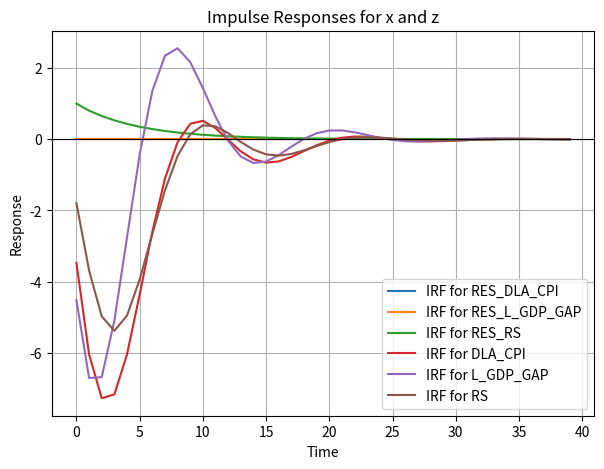

Recreate this plot in Python.

import sympy
import numpy as np
import matplotlib.pyplot as plt

def compute_ABCD():
    """
    1) L_GDP_GAP
    - b1 * L_GDP_GAP(-1)
    + (b1 - 1) * L_GDP_GAP(+1)
    - RES_L_GDP_GAP
    + b4*(RS(+1) - aux_DLA_CPI_lead1(+1)) = 0

    2) DLA_CPI
    - a1 * DLA_CPI(-1)
    + (a1 - 1) * DLA_CPI(+1)
    - a2*L_GDP_GAP
    - RES_DLA_CPI = 0

    3) -RES_RS + RS - g1*RS(-1) + (g1 - 1)*(DLA_CPI(+1)+ g3*L_GDP_GAP + g2*aux_DLA_CPI_lead2(+1))=0

    4) RES_L_GDP_GAP - rho_L_GDP_GAP*RES_L_GDP_GAP(-1) - SHK_L_GDP_GAP=0

    5) RES_DLA_CPI - rho_DLA_CPI*RES_DLA_CPI(-1) - SHK_DLA_CPI=0

    6) RES_RS - rho_rs*RES_RS(-1) - SHK_RS - rho_rs2*aux_RES_RS_lag1(-1)=0

    7) -DLA_CPI(+1) + aux_DLA_CPI_lead1=0

    8) -aux_DLA_CPI_lead1(+1) + aux_DLA_CPI_lead2=0

    9) -RES_RS(-1) + aux_RES_RS_lag1=0

    State vector order (y_t indices):
    0: RES_DLA_CPI
    1: RES_L_GDP_GAP
    2: RES_RS
    3: aux_RES_RS_lag1
    4: DLA_CPI
    5: L_GDP_GAP
    6: RS
    7: aux_DLA_CPI_lead1
    8: aux_DLA_CPI_lead2

    We assume the shocks are:
    e_0 = SHK_L_GDP_GAP
    e_1 = SHK_DLA_CPI
    e_2 = SHK_RS

    Returns
    -------
    A, B, C : 9x9 ndarrays
    D       : 9x3 ndarray
        So that the system in linear form is:
        0 = A * y_{t+1} + B * y_t + C * y_{t-1} + D * e_t
    """
    # Define the parameters
    b1 = 0.7   
    b4 = 0.7         
    a1 = 0.5         
    a2 = 0.1         
    g1 = 0.7         
    g2 = 0.3         
    g3 = 0.25        
    rho_L_GDP_GAP  =0.75
    rho_DLA_CPI   =0.75
    rho_rs      =0.8
    rho_rs2      =0.01

    # Dimensions
    n_eq = 9
    n_shock = 3
    # Initialize A, B, C, D as zeros
    A = np.zeros((n_eq, n_eq))
    B = np.zeros((n_eq, n_eq))
    C = np.zeros((n_eq, n_eq))
    D = np.zeros((n_eq, n_shock))

    # For convenience, define an index mapping:
    # 0: RES_DLA_CPI
    # 1: RES_L_GDP_GAP
    # 2: RES_RS
    # 3: aux_RES_RS_lag1
    # 4: DLA_CPI
    # 5: L_GDP_GAP
    # 6: RS
    # 7: aux_DLA_CPI_lead1
    # 8: aux_DLA_CPI_lead2

    # Shocks:
    # shock0 -> SHK_L_GDP_GAP
    # shock1 -> SHK_DLA_CPI
    # shock2 -> SHK_RS

    # =======================
    # Equation 1 (row 0):
    #  L_GDP_GAP
    #  - b1 * L_GDP_GAP(-1)
    #  + (b1 - 1)* L_GDP_GAP(+1)
    #  - RES_L_GDP_GAP
    #  + b4*(RS(+1) - aux_DLA_CPI_lead1(+1)) = 0
    # => A-coeff (y_{t+1}):
    A[0, 5] = (b1 - 1)       # L_GDP_GAP(+1) : index 5
    A[0, 6] = b4             # RS(+1): index 6
    A[0, 7] = -b4            # aux_DLA_CPI_lead1(+1): index 7
    # => B-coeff (y_t):
    B[0, 5] =  1.0           # L_GDP_GAP
    B[0, 1] = -1.0           # -RES_L_GDP_GAP: index 1
    # => C-coeff (y_{t-1}):
    C[0, 5] = -b1
    # => D-coeff (shock): none => 0

    # =======================
    # Equation 2 (row 1):
    #  DLA_CPI
    #  - a1 * DLA_CPI(-1)
    #  + (a1 - 1)* DLA_CPI(+1)
    #  - a2 * L_GDP_GAP
    #  - RES_DLA_CPI = 0
    # => A:
    A[1, 4] = (a1 - 1)
    # => B:
    B[1, 4] = 1.0      # DLA_CPI
    B[1, 5] = -a2      # -a2 * L_GDP_GAP
    B[1, 0] = -1.0     # -RES_DLA_CPI
    # => C:
    C[1, 4] = -a1
    # => D: none

    # =======================
    # Equation 3 (row 2):
    # -RES_RS + RS - RS(-1)*g1
    #   + (g1 - 1)*( DLA_CPI(+1) + g3*L_GDP_GAP + g2*aux_DLA_CPI_lead2(+1)) = 0
    #
    # => A:
    # (g1 -1)*DLA_CPI(+1) => A[2,4] += (g1-1)
    # (g1 -1)*aux_DLA_CPI_lead2(+1)*g2 => A[2,8] += (g1-1)*g2
    A[2, 4] = (g1 - 1)
    A[2, 8] = (g1 - 1)*g2
    # => B:
    # -RES_RS => B[2,2] = -1
    # +RS => B[2,6] = +1
    # + (g1 -1)*g3 * L_GDP_GAP => B[2,5] += (g1 -1)*g3
    B[2, 2] = -1.0
    B[2, 6] =  1.0
    B[2, 5] += (g1 -1)*g3
    # => C:
    # - g1 * RS(-1) => C[2,6] = -g1
    C[2, 6] = -g1
    # => D: none

    # =======================
    # Equation 4 (row 3):
    # RES_L_GDP_GAP - rho_L_GDP_GAP*RES_L_GDP_GAP(-1) - SHK_L_GDP_GAP=0
    # => B:
    B[3,1] = 1.0
    # => C:
    C[3,1] = -rho_L_GDP_GAP
    # => D:
    #  - SHK_L_GDP_GAP => means + (-1)*shock0
    D[3,0] = -1.0

    # =======================
    # Equation 5 (row 4):
    # RES_DLA_CPI - rho_DLA_CPI*RES_DLA_CPI(-1) - SHK_DLA_CPI=0
    # => B:
    B[4,0] = 1.0
    # => C:
    C[4,0] = -rho_DLA_CPI
    # => D:
    D[4,1] = -1.0    # -SHK_DLA_CPI => shock1

    # =======================
    # Equation 6 (row 5):
    # RES_RS - rho_rs * RES_RS(-1)
    #  - SHK_RS
    #  - rho_rs2 * aux_RES_RS_lag1(-1) = 0
    #
    # => B:
    B[5,2] = 1.0   # RES_RS
    # => C:
    C[5,2] = -rho_rs
    # The term - rho_rs2*aux_RES_RS_lag1(-1):
    #  => y_{t-1}(3), coefficient = -rho_rs2
    C[5,3] = -rho_rs2
    # => D:
    D[5,2] = -1.0   # - SHK_RS => shock2

    # =======================
    # Equation 7 (row 6):
    # -DLA_CPI(+1) + aux_DLA_CPI_lead1 = 0
    # => A:
    A[6,4] = -1.0    # - DLA_CPI(+1)
    # => B:
    B[6,7] =  1.0    # + aux_DLA_CPI_lead1

    # =======================
    # Equation 8 (row 7):
    # -aux_DLA_CPI_lead1(+1) + aux_DLA_CPI_lead2 = 0
    # => A:
    A[7,7] = -1.0
    # => B:
    B[7,8] =  1.0

    # =======================
    # Equation 9 (row 8):
    # -RES_RS(-1) + aux_RES_RS_lag1 = 0
    # => B:
    B[8,3] =  1.0   # + aux_RES_RS_lag1
    # => C:
    C[8,2] = -1.0   # -RES_RS(-1)

    return A, B, C, D

def sda_sf1(A, B, C, tol=1e-12, max_iter=1000):
    """
    A simple Structure-Preserving Doubling Algorithm in "SF1" form to solve
    the quadratic matrix equation:
    0 = A P^2 + B P + C

    for the stable (spectral radius < 1) solution P, assuming B is invertible.

    Parameters
    ----------
    A, B, C : ndarrays (square, same dimension n)
    tol : float, convergence tolerance
    max_iter : int, iteration cap

    Returns
    -------
    P_sol : ndarray or None
        The stable solution if found, else None if breakdown or no convergence.
    """
    n = A.shape[0]
    # Invert B once (assuming it is invertible).
    try:
        B_inv = np.linalg.inv(B)
    except np.linalg.LinAlgError:
        print("Error: B not invertible. SF1 cannot be directly applied.")
        return None

    # Initial values:
    # X0 = -B^-1*C, Y0 = -B^-1*A
    Xk = -B_inv @ C
    Yk = -B_inv @ A
    Ek = Xk.copy()
    Fk = Yk.copy()

    for _iter in range(max_iter):
        # I - YkXk
        I_minus_YX = np.eye(n) - Yk @ Xk
        # I - XkYk
        I_minus_XY = np.eye(n) - Xk @ Yk

        # Check invertibility
        try:
            iMYX = np.linalg.inv(I_minus_YX)
            iMXY = np.linalg.inv(I_minus_XY)
        except np.linalg.LinAlgError:
            # breakdown
            return None

        # Update
        Ek_next = Ek @ iMYX @ Ek
        Fk_next = Fk @ iMXY @ Fk
        Xk_next = Xk + Fk @ iMXY @ Xk @ Ek
        Yk_next = Yk + Ek @ iMYX @ Yk @ Fk

        # Check change in Xk
        diff_norm = np.linalg.norm(Xk_next - Xk, ord='fro')
        if diff_norm < tol:
            Xk = Xk_next
            break

        Xk, Yk, Ek, Fk = Xk_next, Yk_next, Ek_next, Fk_next

    return Xk

import numpy as np
from numpy.linalg import norm
from scipy.linalg import lu_factor, lu_solve

def solve_quadratic_matrix_equation(A, B, C, initial_guess=None, tol=1e-14, max_iter=100, verbose=False):
    """
    A Python version of a structure-preserving doubling method analogous to the Julia code snippet.
    Solves the quadratic matrix equation:
        0 = A X^2 + B X + C
    for the "stable" solution X using a doubling-type iteration. This assumes
    B + A @ initial_guess (if provided) can be factorized (i.e., is invertible) at the start.

    Parameters
    ----------
    A, B, C : 2D numpy arrays of shape (n, n), dtype float
    initial_guess : 2D numpy array of shape (n, n), optional
        If None, starts at zeros_like(A).
    tol : float
        Convergence tolerance.
    max_iter : int
        Maximum number of doubling iterations.
    verbose : bool
        If True, print iteration details.

    Returns
    -------
    X : 2D numpy array
        The computed stable solution matrix.
    iter_count : int
        Number of iterations performed.
    residual_ratio : float
        A measure of how well the final X solves the equation, based on
        ||A X^2 + B X + C|| / ||A X^2||.
    """

    n = A.shape[0]
    if initial_guess is None or initial_guess.size == 0:
        guess_provided = False
        initial_guess = np.zeros_like(A)
    else:
        guess_provided = True

    # Copy matrices
    E = C.copy()
    F = A.copy()
    Bbar = B.copy()

    # Emulate "Bbar = Bbar + A @ initial_guess"
    Bbar += A @ initial_guess

    try:
        lu_Bbar = lu_factor(Bbar)
    except ValueError:
        # Factorization failed
        return A.copy(), 0, 1.0

    # Solve E = Bbar \ C, F = Bbar \ A
    E = lu_solve(lu_Bbar, E)
    F = lu_solve(lu_Bbar, F)

    # Initialize X, Y
    X = -E - initial_guess
    Y = -F

    # Allocate space for new iterates
    X_new = np.zeros_like(X)
    Y_new = np.zeros_like(Y)
    E_new = np.zeros_like(E)
    F_new = np.zeros_like(F)

    I = np.eye(n, dtype=A.dtype)
    solved = False
    iter_count = max_iter

    for i in range(1, max_iter + 1):
        # EI = I - Y*X
        temp1 = Y @ X
        EI = I - temp1

        # Factor EI
        try:
            lu_EI = lu_factor(EI)
        except ValueError:
            # If factorization fails, return something
            return A.copy(), i, 1.0

        # E_new = E * (EI^-1) * E
        #   We do E_new = E @ (lu_solve(lu_EI, E))
        temp1 = lu_solve(lu_EI, E)
        E_new = E @ temp1

        # FI = I - X*Y
        temp2 = X @ Y
        FI = I - temp2

        # Factor FI
        try:
            lu_FI = lu_factor(FI)
        except ValueError:
            return A.copy(), i, 1.0

        # F_new = F * (FI^-1) * F
        temp2 = lu_solve(lu_FI, F)
        F_new = F @ temp2

        # X_new = X + F * (FI^-1) * (X * E)
        temp3 = X @ E
        temp3 = lu_solve(lu_FI, temp3)
        X_new = F @ temp3
        X_new += X

        # Possibly check norm for X_new
        if i > 5 or guess_provided:
            Xtol = norm(X_new, ord='fro')
        else:
            Xtol = 1.0

        # Y_new = Y + E * (EI^-1) * (Y * F)
        temp1 = Y @ F
        temp1 = lu_solve(lu_EI, temp1)
        Y_new = E @ temp1
        Y_new += Y

        if verbose:
            print(f"Iteration {i}: Xtol={Xtol:e}")

        # Check convergence
        if Xtol < tol:
            solved = True
            iter_count = i
            break

        # Update the iterates
        X[:] = X_new
        Y[:] = Y_new
        E[:] = E_new
        F[:] = F_new

    # Incorporate initial_guess: X_new += initial_guess
    X_new += initial_guess
    X = X_new

    # Final check: compute residual = A X^2 + B X + C
    AX2 = A @ (X @ X)
    AX2_norm = norm(AX2, ord='fro')
    residual = AX2 + B @ X + C
    if AX2_norm == 0.0:
        residual_ratio = norm(residual, ord='fro')
    else:
        residual_ratio = norm(residual, ord='fro') / AX2_norm

    return X, iter_count, residual_ratio

def compute_Q(A, B, D, P):
    """
    Once P satisfies A P^2 + B P + C=0, we can solve for Q in

    (A P + B)*Q + D = 0   =>   (A P + B)*Q = -D   =>   Q = -(A P + B)^{-1} D.

    This Q is such that  y_t = P y_{t-1} + Q e_t .
    For dimension n=2, D is typically 2x1 if there's 1 shock.
    """
    APB = A @ P + B
    try:
        invAPB = np.linalg.inv(APB)
    except np.linalg.LinAlgError:
        print("Cannot invert (A P + B). Possibly singular.")
        return None
    Q = - invAPB @ D
    return Q

def compute_ABCD_and_solve():
    """
    High-level procedure:
    1) Obtain A, B, C, D from a toy DSGE model.
    2) Solve 0 = A P^2 + B P + C using the SPD SF1 approach.
    3) Return P, plus also the (A,B,C,D).
    """
    A, B, C, D = compute_ABCD()
#    P_sol = sda_sf1(A, B, C)
    P_sol, iter_count, residual_ratio = solve_quadratic_matrix_equation(A, B, C)
    print(f"SF1 iterations: {iter_count}, residual ratio: {residual_ratio:.2e}")
    Q = compute_Q(A, B, D, P_sol)

    return A, B, C, D, P_sol, Q

def irf(P, Q, horizon=10):
    """
    Compute impulse responses for y_t = P y_{t-1} + Q e_t,
    with an initial impulse e_0 = identity (if multiple shocks, just do a single, or do them in a loop).
    For a single shock dimension we set e_0=1, others=0.

    Return array of shape (horizon, n) with each row the response at time t.
    """
    n = P.shape[0]
    # We have e dimension typically 1 => Q is (n x 1)
    # Let e0 = 1.0 at t=0, then 0 afterwards.
    y_resp = []
    y_prev = np.zeros((n,1))
    shock = np.zeros((3,1))  #Number of shocks is 3
    shock[2]=1  # impulse at t=0
    for t in range(horizon):
        y_now = P @ y_prev + Q @ shock
        y_resp.append(y_now.flatten())
        # next step
        y_prev = y_now
        shock = np.zeros_like(shock)  # 0 after initial
    return np.array(y_resp)


def main():
    # 1) Compute A, B, C, D and solve for P
    A, B, C, D, P_sol, Q_sol = compute_ABCD_and_solve()
    print("A:\n", A)
    print("B:\n", B)
    print("C:\n", C)
    print("D:\n", D)
    print("Solution P:\n", P_sol)
    print("Solution Q:\n", Q_sol)

    # 3) Generate IRFs
    horizon = 40
    irf_vals = irf(P_sol, Q_sol, horizon=horizon)
    # 4) Plot IRF

    #   y_t = [x_t, z_t]
    #   We'll just plot them on the same figure.

    # 0: RES_DLA_CPI
    # 1: RES_L_GDP_GAP
    # 2: RES_RS
    # 3: aux_RES_RS_lag1
    # 4: DLA_CPI
    # 5: L_GDP_GAP
    # 6: RS
    # 7: aux_DLA_CPI_lead1
    # 8: aux_DLA_CPI_lead2

    plt.figure(figsize=(7,5))
    plt.plot(irf_vals[:,0], label='IRF for RES_DLA_CPI')
    plt.plot(irf_vals[:,1], label='IRF for RES_L_GDP_GAP')
    plt.plot(irf_vals[:,2], label='IRF for RES_RS')
    plt.plot(irf_vals[:,4], label='IRF for DLA_CPI')
    plt.plot(irf_vals[:,5], label='IRF for L_GDP_GAP')
    plt.plot(irf_vals[:,6], label='IRF for RS')
    plt.axhline(0, color='k', linewidth=0.8)
    plt.title("Impulse Responses for x and z")
    plt.xlabel("Time")
    plt.ylabel("Response")
    plt.legend()
    plt.grid(True)
    plt.show()

    print("IRF values:\n", irf_vals)
if __name__ == "__main__":
    main()    
